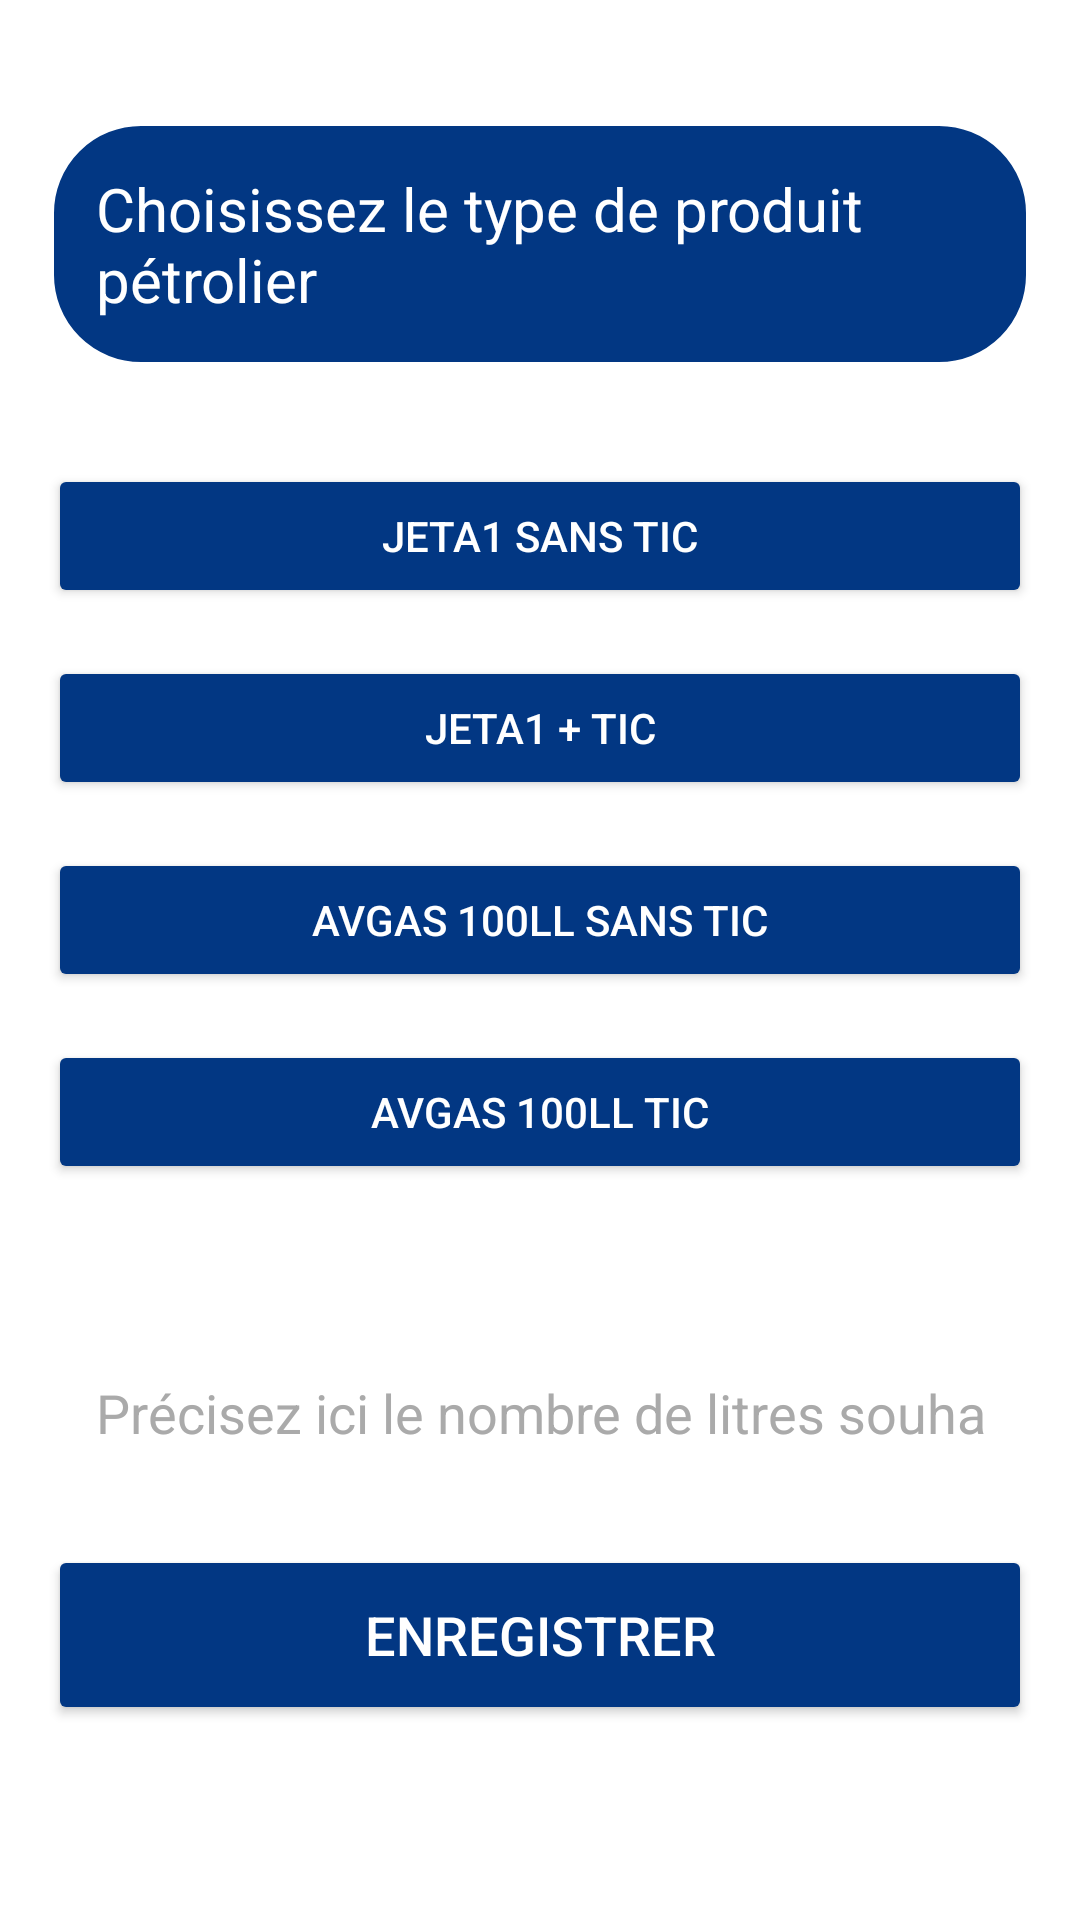

Layout XML and referenced resources for this Android screen:
<!-- AndroidManifest.xml: application theme Theme.AeroClubApp -->
<!-- res/layout/activity_ravitaillement.xml -->
<?xml version="1.0" encoding="utf-8"?>
<LinearLayout
    xmlns:android="http://schemas.android.com/apk/res/android"
    android:layout_width="match_parent"
    android:layout_height="match_parent"
    android:orientation="vertical"
    android:paddingTop="40dp"
    android:paddingStart="16dp"
    android:paddingEnd="16dp"
    android:background="@android:color/white">

    <TextView
        android:layout_width="wrap_content"
        android:layout_height="wrap_content"
        android:text="Choisissez le type de produit pétrolier"
        android:background="@drawable/blue_frame"
        android:padding="16dp"
        android:layout_gravity="center"
        android:textSize="20sp"
        android:textColor="@color/white"
        android:layout_marginBottom="32dp"/>

    <Button
        android:layout_width="match_parent"
        android:layout_height="wrap_content"
        android:id="@+id/buttonJETA1noTIC"
        android:text="JETA1 Sans TIC"
        android:layout_gravity="center"
        android:backgroundTint="@color/blue"
        android:textColor="@android:color/white"
        android:layout_marginBottom="16dp"/>

    <Button
        android:layout_width="match_parent"
        android:layout_height="wrap_content"
        android:id="@+id/buttonJETA1"
        android:text="JETA1 + TIC"
        android:layout_gravity="center"
        android:backgroundTint="@color/blue"
        android:textColor="@android:color/white"
        android:layout_marginBottom="16dp"/>

    <Button
        android:layout_width="match_parent"
        android:layout_height="wrap_content"
        android:id="@+id/buttonAVGASnoTIC"
        android:text="AVGAS 100LL sans TIC"
        android:layout_gravity="center"
        android:backgroundTint="@color/blue"
        android:textColor="@android:color/white"
        android:layout_marginBottom="16dp"/>

    <Button
        android:layout_width="match_parent"
        android:layout_height="wrap_content"
        android:id="@+id/buttonAVGAS"
        android:text="AVGAS 100ll TIC"
        android:layout_gravity="center"
        android:backgroundTint="@color/blue"
        android:textColor="@android:color/white"
        android:layout_marginBottom="16dp"/>

    <EditText
        android:layout_width="match_parent"
        android:layout_height="wrap_content"
        android:id="@+id/fuelQuantity"
        android:background="@drawable/custom_edittext"
        android:padding="16dp"
        android:hint="Précisez ici le nombre de litres souhaité"
        android:textColorHint="@android:color/darker_gray"
        android:layout_marginTop="32dp"
        android:inputType="number"/>

    <Button
        android:layout_width="match_parent"
        android:layout_height="60dp"
        android:text="Enregistrer"
        android:id="@+id/saveButtonFuel"
        android:textSize="18sp"
        android:backgroundTint="@color/blue"
        android:textColor="@android:color/white"
        android:layout_marginTop="16dp"/>

</LinearLayout>
<!-- resources referenced by this layout -->
<resources>
  <color name="blue">#023783</color>
  <color name="white">#FFFFFFFF</color>
  <!-- drawable blue_frame (drawable) -->
  <?xml version="1.0" encoding="utf-8"?>
  <shape xmlns:android="http://schemas.android.com/apk/res/android"
      android:shape="rectangle">
  
      <stroke
          android:width="2dp"
          android:color="@color/white"/>
      <solid android:color="@color/blue"/>
      <corners
          android:radius="30dp"/>
  </shape>
  <style name="Theme.AeroClubApp" parent="Base.Theme.AeroClubApp" />
  <style name="Base.Theme.AeroClubApp" parent="Theme.MaterialComponents.DayNight.NoActionBar">
      </style>
</resources>
